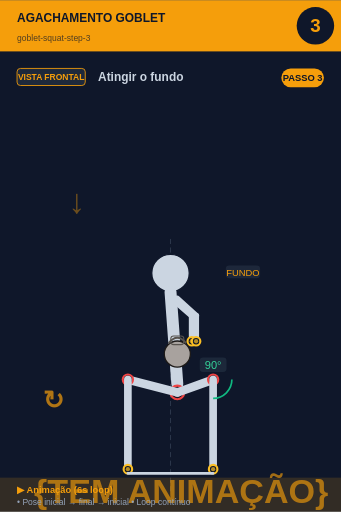
t = 0.00 s
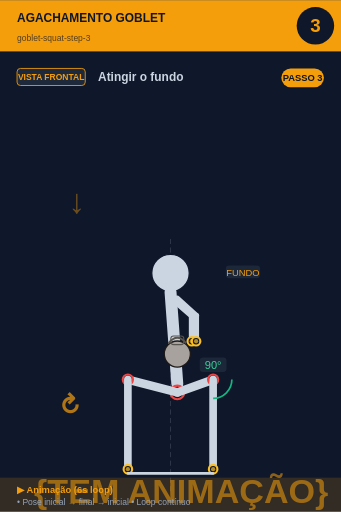
t = 0.75 s
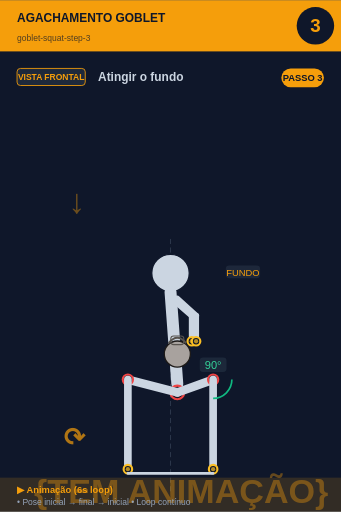
t = 2.25 s
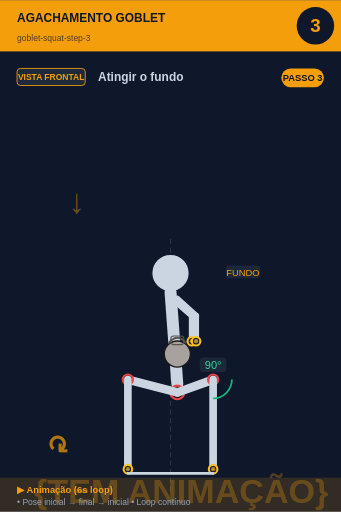
t = 3.00 s
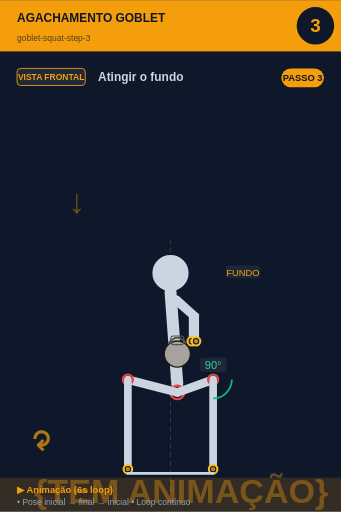
t = 3.75 s
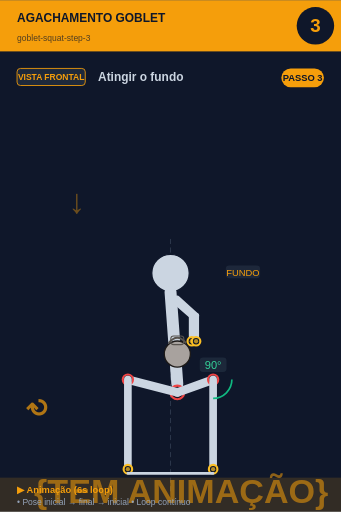
t = 5.25 s

The animated SVG that drew these frames (rendered in a browser with its animation timeline set to each time). Animation: 2 SMIL elements (animate=1,animateTransform=1); one cycle of 6.00 s, repeats indefinitely.

<svg xmlns="http://www.w3.org/2000/svg" viewBox="0 0 400 600" width="400" height="600">
<rect width="400" height="600" fill="#0f172a"/>

<!-- Header -->
<rect x="0" y="0" width="400" height="60" fill="#f59e0b"/>
<text x="20" y="25" font-size="14" font-weight="bold" fill="#0f172a" font-family="sans-serif">AGACHAMENTO GOBLET</text>
<text x="20" y="48" font-size="10" fill="#0f172a" opacity="0.7" font-family="sans-serif">goblet-squat-step-3</text>

<!-- Step circle -->
<circle cx="370" cy="30" r="22" fill="#0f172a"/>
<text x="370" y="37" font-size="22" font-weight="bold" fill="#f59e0b" text-anchor="middle" font-family="sans-serif">3</text>

<!-- Vista + título -->
<rect x="20" y="80" width="80" height="20" rx="4" fill="#1e293b" stroke="#f59e0b" stroke-width="1"/>
<text x="60" y="94" font-size="10" font-weight="bold" fill="#f59e0b" text-anchor="middle" font-family="sans-serif">VISTA FRONTAL</text>
<text x="115" y="95" font-size="14" font-weight="bold" fill="#cbd5e1" font-family="sans-serif">Atingir o fundo</text>

<!-- Corpo + animação -->
<g transform="translate(0, 50)">
<line x1="200" y1="230" x2="200" y2="530" stroke="#475569" stroke-width="1" stroke-dasharray="6,4" opacity="0.6"/><text x="80" y="200" font-size="40" fill="#f59e0b" opacity="0.4" font-weight="bold">↓</text><circle cx="200" cy="270" r="22" fill="#cbd5e1" stroke="#0f172a" stroke-width="1.5"/><line x1="200" y1="292" x2="208" y2="400" stroke="#cbd5e1" stroke-width="14" stroke-linecap="round"/><circle cx="208" cy="410" r="8" fill="#0f172a" stroke="#ef4444" stroke-width="2.5"/><circle cx="208" cy="410" r="5.5" fill="#ef4444" opacity="0.7"/><line x1="202" y1="300" x2="225" y2="320" stroke="#cbd5e1" stroke-width="7" stroke-linecap="round"/><line x1="208" y1="300" x2="230" y2="320" stroke="#cbd5e1" stroke-width="7" stroke-linecap="round"/><line x1="225" y1="320" x2="225" y2="350" stroke="#cbd5e1" stroke-width="7" stroke-linecap="round"/><line x1="230" y1="320" x2="230" y2="350" stroke="#cbd5e1" stroke-width="7" stroke-linecap="round"/><circle cx="225" cy="350" r="5" fill="#0f172a" stroke="#fbbf24" stroke-width="2.5"/><circle cx="225" cy="350" r="2.5" fill="#fbbf24" opacity="0.7"/><circle cx="230" cy="350" r="5" fill="#0f172a" stroke="#fbbf24" stroke-width="2.5"/><circle cx="230" cy="350" r="2.5" fill="#fbbf24" opacity="0.7"/><circle cx="208" cy="365" r="15.299999999999999" fill="#a8a29e" stroke="#1c1917" stroke-width="1.5"/><path d="M 197.8 352.25 Q 208 339.5 218.2 352.25" fill="none" stroke="#57534e" stroke-width="2.125"/><rect x="200.35" y="343.75" width="15.299999999999999" height="10.2" rx="3.4" fill="none" stroke="#57534e" stroke-width="1.275"/><line x1="208" y1="410" x2="250" y2="395" stroke="#cbd5e1" stroke-width="10" stroke-linecap="round"/><circle cx="250" cy="395" r="6" fill="#0f172a" stroke="#ef4444" stroke-width="2.5"/><circle cx="250" cy="395" r="3.5" fill="#ef4444" opacity="0.7"/><line x1="250" y1="395" x2="250" y2="500" stroke="#cbd5e1" stroke-width="9" stroke-linecap="round"/><circle cx="250" cy="500" r="5" fill="#0f172a" stroke="#fbbf24" stroke-width="2.5"/><circle cx="250" cy="500" r="2.5" fill="#fbbf24" opacity="0.7"/><line x1="208" y1="410" x2="150" y2="395" stroke="#cbd5e1" stroke-width="10" stroke-linecap="round"/><circle cx="150" cy="395" r="6" fill="#0f172a" stroke="#ef4444" stroke-width="2.5"/><circle cx="150" cy="395" r="3.5" fill="#ef4444" opacity="0.7"/><line x1="150" y1="395" x2="150" y2="500" stroke="#cbd5e1" stroke-width="9" stroke-linecap="round"/><circle cx="150" cy="500" r="5" fill="#0f172a" stroke="#fbbf24" stroke-width="2.5"/><circle cx="150" cy="500" r="2.5" fill="#fbbf24" opacity="0.7"/><path d="M 272.0 395.0 A 22 22 0 0 1 250.0 417.0" fill="none" stroke="#10b981" stroke-width="2"/><rect x="234.275" y="369" width="31.450000000000003" height="17" rx="4" fill="#1e293b" opacity="0.95"/><text x="250" y="383" font-size="13" fill="#34d399" text-anchor="middle" font-family="sans-serif" font-weight="500">90°</text><line x1="150" y1="505" x2="250" y2="505" stroke="#cbd5e1" stroke-width="3" stroke-linecap="round"/><rect x="264.875" y="261" width="40.25" height="15" rx="4" fill="#1e293b" opacity="0.95"/><text x="285" y="273" font-size="11" fill="#f59e0b" text-anchor="middle" font-family="sans-serif" font-weight="500">FUNDO</text>
<!-- Indicador de movimento animado no canto inferior -->
<g opacity="0.7">
<text x="40" y="540" font-size="40" fill="#f59e0b" font-weight="bold" font-family="sans-serif">
{TEM ANIMAÇÃO}
<animate attributeName="opacity" values="0.9;0.4;0.9" dur="6s" repeatCount="indefinite"/>
</text>
</g>
</g>

<!-- Footer -->
<rect x="0" y="560" width="400" height="40" fill="#f59e0b" opacity="0.15"/>
<text x="20" y="578" font-size="11" font-weight="bold" fill="#f59e0b" font-family="sans-serif">▶ Animação (6s loop)</text>
<text x="20" y="592" font-size="10" fill="#94a3b8" font-family="sans-serif">• Pose inicial → final → inicial • Loop contínuo</text>

<!-- Tag PASSO N -->
<g transform="translate(330, 80)">
<rect x="0" y="0" width="50" height="22" rx="11" fill="#f59e0b"/>
<text x="25" y="15" font-size="11" font-weight="bold" fill="#0f172a" text-anchor="middle" font-family="sans-serif">PASSO 3</text>
</g>

<!-- Seta animada (movimento ↕) -->
<g transform="translate(50, 480)">
<text font-size="30" fill="#f59e0b" font-weight="bold" font-family="sans-serif" opacity="0.7">↻
<animateTransform attributeName="transform" type="rotate" from="0 15 15" to="360 15 15" dur="6s" repeatCount="indefinite"/>
</text>
</g>
</svg>
